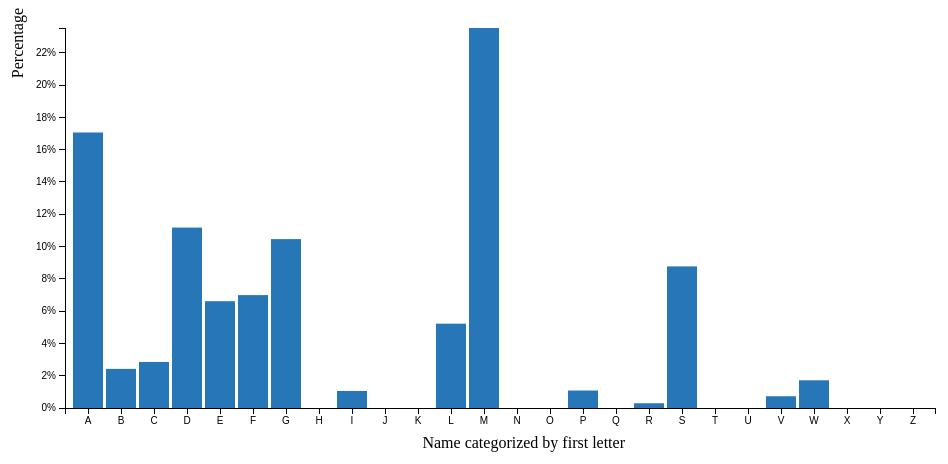
D3 v3 page, settled after 360 driven frames (6 s of simulated time); the page loaded 1 data file(s).


// ── example.js

var margin = {top: 20, right: 30, bottom: 100, left: 60},
    width = 960 - margin.left - margin.right,
    height = 500 - margin.top - margin.bottom;

var x = d3.scale.ordinal()
    .rangeRoundBands([0, width], .1);

var y = d3.scale.linear()
    .range([height, 0]);

var chart = d3.select(".chart")
    .attr("width", width + margin.left + margin.right)
    .attr("height", height + margin.top + margin.bottom)
    .append("g")
    .attr("transform", "translate(" + margin.left + "," + margin.top + ")");

var xAxis = d3.svg.axis()
    .scale(x)
    .orient("bottom");

var formatPercent = d3.format(".0%");

var yAxis = d3.svg.axis()
    .scale(y)
    .orient("left")
    .tickFormat(formatPercent); // Using percentage as y label display




var bardata = [] // Initial an void array for bardata
var sum = 0

d3.tsv("histogramdata.tsv", type, function(error, data) {    // Using d3.tsv to read tsv data

    for (var c = 65; c < 91; c++){     // Initial row's name by using ascii value
        bardata.push({name: String.fromCharCode(c), value: 0});
    }

    for (var i = 0; i < data.length; i++) {      // Using loop to check every row in tsv data
        sum += Number(data[i].count);           // Storing the sum of all value
        for (var a = 0; a < bardata.length; a++) {   // Using loop to check every objects in the array
            if (bardata[a].name === String(data[i].name.charAt(0).toUpperCase())){  // If there is an existing name in the bardata, just add the value
                bardata[a].value += Number(data[i].count);
                break;
            }
        }
    }

    for (var b = 0; b < bardata.length; b++){      // Change value into percentage value
        bardata[b].value = (bardata[b].value / sum);
    }


    x.domain(bardata.map(function(d) { return d.name; }));
    y.domain([0, d3.max(bardata, function(d) { return d.value; })]);

    chart.append("g")
        .attr("class", "xaxis")
        .attr("transform", "translate(0," + height + ")")
        .call(xAxis);

    chart.append("g")
        .attr("class", "yaxis")
        .call(yAxis);

    chart.selectAll(".bar")
        .data(bardata)
        .enter().append("rect")
        .attr("class", "bar")
        .attr("x", function(d) { return x(d.name); })
        .attr("y", function(d) { return y(d.value); })
        .attr("height", function(d) { return height - y(d.value); })
        .attr("width", x.rangeBand());

    chart.selectAll(".bar")
        .on("mouseover", function(){console.log("in");d3.select(this).style("fill", "red");})
        .on("mouseout",  function(){console.log("in");d3.select(this).style("fill", "steelblue");});

    d3.select("svg")
        .on("mousedown", function() {
            console.log("mousedown");
            var coords = d3.mouse(this);
            mousedown(coords);
        });
    d3.select("svg")  // add xaxis label
        .append("text")
        .attr("class", "x label")
        .attr("text-anchor", "end")
        .attr("x", width - 250)
        .attr("y", 440)
        .text("Name categorized by first letter ");

    d3.select("svg")   // add yaxis label
        .append("text")
        .attr("class", "y label")
        .attr("text-anchor", "end")
        .attr("y", 6)
        .attr("dy", ".75em")
        .attr("transform", "rotate(-90)")
        .text("Percentage");

    var mode = 0
    var xCounter = true; // true means ascending order
    var yCounter = true; // true means ascending order

    function mousedown(coords) {
        var xPos = coords[0];
        var yPos = coords[1];
        if (xPos < 50) {
            if (xCounter === true) {
                bardata.sort(function(a,b) {return a.value - b.value;});
                console.log("left of y axis");
                xCounter = false;
            }
            else {
                bardata.sort(function(a,b) {return b.value - a.value;});
                console.log("left of y axis");
                xCounter = true;
            }
            updateAxis();
        } else if (yPos > 370) {
            if (yCounter === true) {
                bardata.sort(function(a,b) {return d3.ascending(a.name, b.name);})
                console.log("below x axis");
                yCounter = false;
            }
            else {
                bardata.sort(function(a,b) {return d3.descending(a.name, b.name);})
                console.log("below x axis");
                yCounter = true;
            }
            updateAxis();
        }
    }

    function updateAxis() {
        var x0 = x.domain(bardata.map(function (d) {return d.name;}));
        d3.selectAll(".bar")
            .attr("x", function(d) {return x0(d.name);});
        d3.select(".xaxis").call(xAxis);
    }
})
function type(d) {
    d.value = +d.value; // coerce to number
    return d;
}



console.log(bardata)












### data: histogramdata.tsv
name	count
ab	1339
ac	35358
ad	6111
am	7170
ao	30765
ap	6873
as	45316
av	20110
bm	21734
cp	6597
cv	18977
dg	5181
dm	44592
dr	4694
dv	45758
ec	7347
eh	5927
el	1043
em	2847
ep	12161
er	5537
es	24459
fb	31456
fc	25050
fd	6207
gc	4336
gl	5358
gr	84124
is	9473
lg	3906
li	13689
lr	29248
mb	66630
mc	11288
mf	3843
ml	35511
mm	11697
mo	19332
mr	30503
mv	32279
pa	9713
ra	2640
sg	45705
si	6547
sw	26407
vb	6524
wf	15391